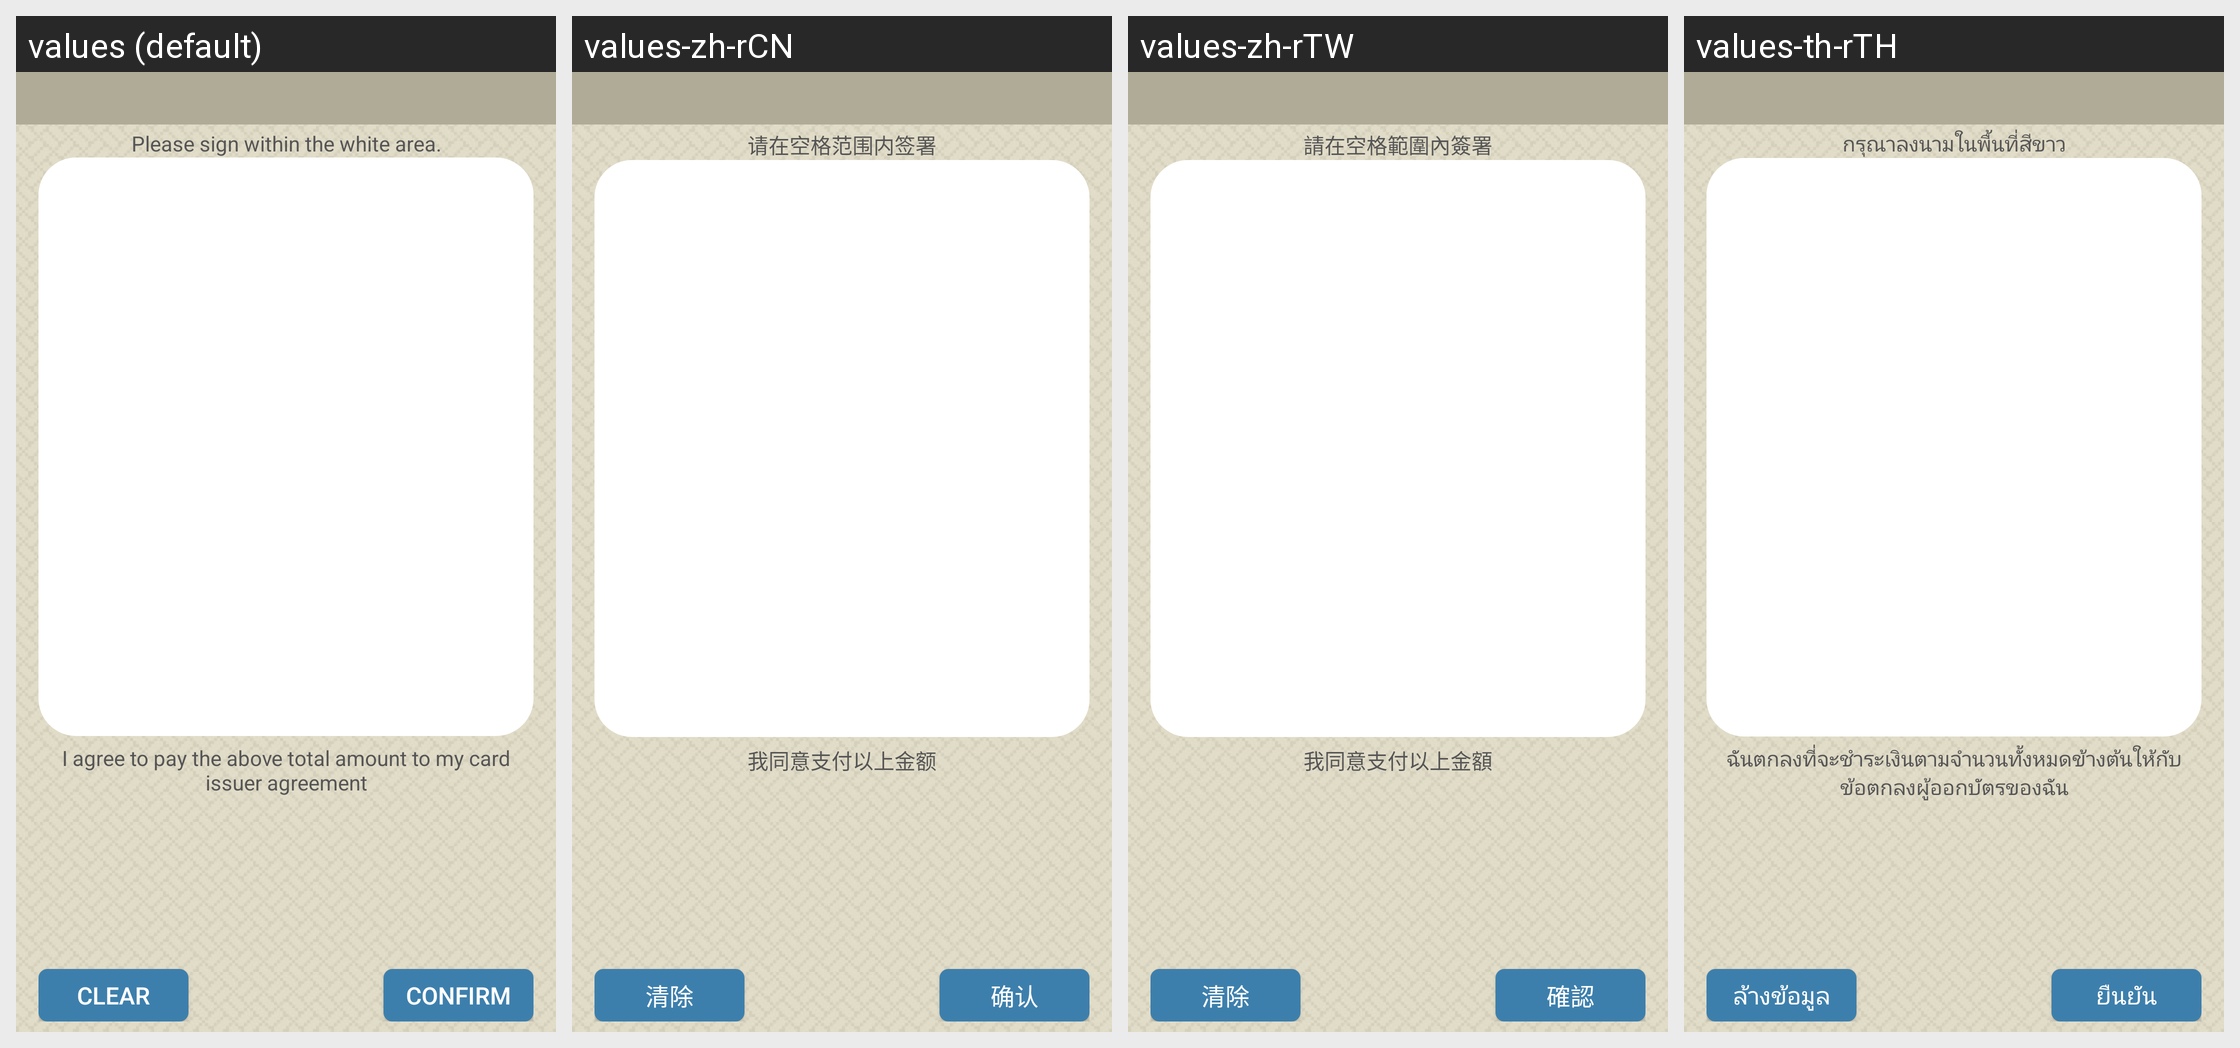

The same Android screen rendered under several of its app's locales, left to right. List the strings drawn on it with the default value and each locale's translation.
Android screen res/layout/activity_signature.xml rendered under 4 locales, left to right: values (default), values-zh-rCN, values-zh-rTW, values-th-rTH. Device: Nexus 5 (rendered at 1080×1920; each locale shown at half size, 540×960, under a caption strip naming it); theme AppTheme.
Strings drawn on this screen, with the default value and each locale's value (text and hints the layout hard-codes, and strings that could not be matched under every locale, appear in the picture but are not listed):

please_sign
  values: Please sign within the white area.
  values-zh-rCN: 请在空格范围内签署
  values-zh-rTW: 請在空格範圍內簽署
  values-th-rTH: กรุณาลงนามในพื้นที่สีขาว

i_agree
  values: I agree to pay the above total amount to my card issuer agreement
  values-zh-rCN: 我同意支付以上金额
  values-zh-rTW: 我同意支付以上金額
  values-th-rTH: ฉันตกลงที่จะชำระเงินตามจำนวนทั้งหมดข้างต้นให้กับข้อตกลงผู้ออกบัตรของฉัน

confirm
  values: CONFIRM
  values-zh-rCN: 确认
  values-zh-rTW: 確認
  values-th-rTH: ยืนยัน

clear
  values: CLEAR
  values-zh-rCN: 清除
  values-zh-rTW: 清除
  values-th-rTH: ล้างข้อมูล
